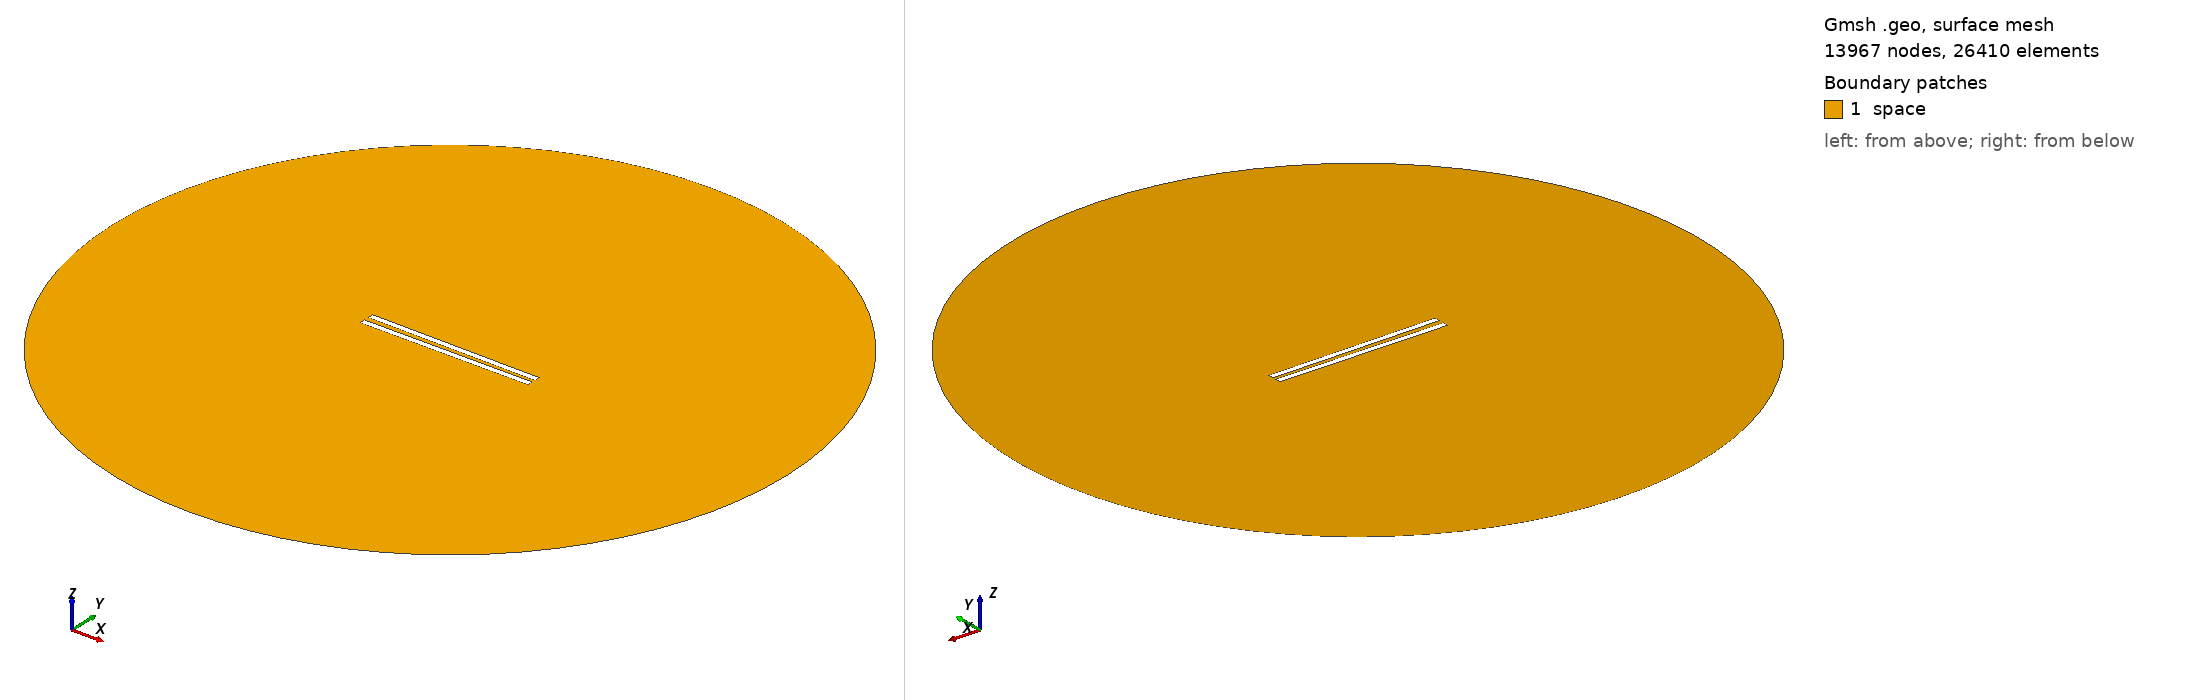

Gmsh geometry script, surface-meshed: 13967 nodes, 26410 surface elements. Boundary patches (legend numbers): 1 space. Left view from above one corner, right view from below the opposite corner. Legend entries are the model's physical surfaces. The drawing asked Gmsh for element sizes between 1% and 20% of the model's largest extent; the script's own settings can give other sizes.

=== 388.geo (drawn) ===
// Set the geometry kernel
SetFactory("OpenCASCADE");

//---------------------------------------
// Rectangles
//---------------------------------------

// Rectangle 1 (top)
Point(1) = {-49.733333333333334, 1.1944444444444444, 0, 1.0};
Point(2) = {49.733333333333334, 1.1944444444444444, 0, 1.0};
Point(3) = {49.733333333333334, 4.661111111111111, 0, 1.0};
Point(4) = {-49.733333333333334, 4.661111111111111, 0, 1.0};

Line(1) = {1, 2};
Line(2) = {2, 3};
Line(3) = {3, 4};
Line(4) = {4, 1};

Line Loop(1) = {1, 2, 3, 4};
Plane Surface(1) = {1};

Rotate { {0, 0, 1}, {0,  1.1944444444444444,  0}, -0.01 } {
  Surface{1};
}

// Rectangle 2 (bottom)
Point(5) = {-49.733333333333334, -1.1944444444444444, 0, 1.0};
Point(6) = {49.733333333333334, -1.1944444444444444, 0, 1.0};
Point(7) = {49.733333333333334, -4.661111111111111, 0, 1.0};
Point(8) = {-49.733333333333334, -4.661111111111111, 0, 1.0};

Line(5) = {5, 6};
Line(6) = {6, 7};
Line(7) = {7, 8};
Line(8) = {8, 5};

Line Loop(2) = {5, 6, 7, 8};
Plane Surface(2) = {2}; 


//---------------------------------------
// Circle
//---------------------------------------

// Define points
Point(9) = {0, 0, 0};        // Center
Point(10) = {200, 0, 0};     // Start point
Point(11) = {0, 200, 0};     // 90 degrees
Point(12) = {-200, 0, 0};    // 180 degrees
Point(13) = {0, -200, 0};    // 270 degrees

// Define circle arcs (each needs start, center, end)
Circle(9) = {10, 9, 11};
Circle(10) = {11, 9, 12};
Circle(11) = {12, 9, 13};
Circle(12) = {13, 9, 10};

// Define curve loop and surface if needed
Curve Loop(3) = {9, 10, 11, 12};
Surface(3) = {3};

// Subtract Rectangles from Circle
BooleanDifference{ Surface{3}; Delete; }{ Surface{1}; Surface{2}; Delete; }

//---------------------------------------
// Transfinite Lines and Surface
//---------------------------------------
r = 7;
Transfinite Line {1, 3} = 50*r Using Progression 1;
Transfinite Line {2, 4} = 2*r Using Progression 1;
Transfinite Line {5, 7} = 50*r Using Progression 1;
Transfinite Line {6, 8} = 2*r Using Progression 1;
Transfinite Line {9, 10, 11, 12} = 20 Using Progression 1;

//---------------------------------------
// Define Physical Groups
//---------------------------------------                

//--- Physical Curves
// Physical groups for boundaries
Physical Line("force_segment", 10) = {1};
Physical Line("upper_plate", 11) = {2, 3, 4};
Physical Line("lower_plate", 12) = {5, 6, 7, 8};
Physical Line("boundary", 20) = {9, 10, 11, 12};

//--- Physical Surfaces
Physical Surface("space", 30) = {3};

//---------------------------------------
// 6. Generate the Mesh
//---------------------------------------
Mesh 2;  // 2D mesh generation
